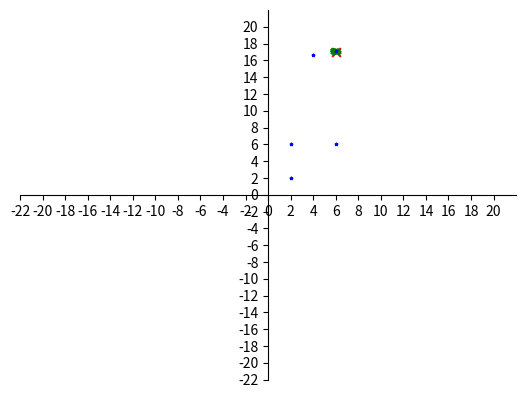

This figure's Python source:
from matplotlib import pyplot as plt
from pylab import *
import math
import numpy as np
import random
def calcuDis(point1,point2):
    return math.sqrt(math.pow(point1[0]-point2[0],2)+math.pow(point1[1]-point2[1],2))

def isInCandiNodes(candiNodes,point):
    for item in candiNodes:
        if item[0]==point[0] and  item[1]==point[1]:
            return True
    return False 

def delCandiNodes(candiNodes,point):
    candiNodes.remove(point)

fig = plt.figure()
size=22
plt.xlim(-size, size)  
plt.xticks(range(-size, size, 2))  
plt.ylim(-size, size)  
plt.yticks(range(-size, size, 2))  
ax = gca()
ax.spines['right'].set_color('none')
ax.spines['top'].set_color('none')
ax.xaxis.set_ticks_position('bottom')
ax.spines['bottom'].set_position(('data',0))
ax.yaxis.set_ticks_position('left')
ax.spines['left'].set_position(('data',0))

x=[6]
y=[17]
target=plt.scatter(x, y, marker = 'x',color = 'red', s = 40 ,label = 'target')
x_u=[2]
y_u=[2]
trajectory_x=[]
trajectory_y=[]
sample_nu=0
sample_nq=0
true_nu=0
true_nq=0
mu = 0
sigma = 0.1
threshould=0.5
trajectory=[]
candidateNodes=[]

def calcuCandiMean():
    total_x=0
    total_y=0
    for item in candidateNodes:
        total_x=total_x+item[0]
        total_y=total_y+item[1]
    return [total_x/len(candidateNodes),total_y/len(candidateNodes)]

def sign(x):
    if x <=0:
        return -1
    else:
        return 1

trajectory_dis=[]
step=2

for i in range(1,9):
    trajectory.append([x_u[0],y_u[0]])
    dist=calcuDis([x_u[0],y_u[0]],[x[0],y[0]])+random.gauss(mu,sigma)
    print(i,dist)
    trajectory_dis.append(dist)
    sample_nu=(sample_nu*(i-1)+dist)/i
    true_nq=math.pow(sigma,2)/i
    candidateNodes=[]
    row=-size
    while row<=size:
        row=row+0.02
        col=-size
        # while col<=size:
        #     col=col+0.2
        #     for j in range(0,i):
        #         sample_nq=sample_nq+math.pow(calcuDis([row,col],trajectory[j])-trajectory_dis[j],2)
        #     sample_nq=sample_nq/i
        #     #if sample_nq<=threshould/math.sqrt(i):
        #     if sample_nq<=9*sigma**2:
        #         candidateNodes.append([row,col])
        #     sample_nq=0
        while col<=size:
            col=col+0.2
            for j in range(0,i):
                sample_nq=math.pow(calcuDis([row,col],trajectory[j])-trajectory_dis[j],2)
                if(sample_nq>9*sigma**2):
                    break
            if j==i-1:
                candidateNodes.append([row,col])
            sample_nq=0
    if i==1:
        y_u[0]=y_u[0]+step*2
    elif i==2:
        x_u[0]=x_u[0]+step*2    
    else:
        candiMeanNode=calcuCandiMean()
        increX=step*sign(candiMeanNode[0]-x_u[0])
        temp=x_u[0]
        x_u[0]= x_u[0]+increX
        y_u[0]= y_u[0]+sign(candiMeanNode[1]-y_u[0])*abs(increX*(candiMeanNode[1]-y_u[0])/(candiMeanNode[0]-temp))*step
for item in candidateNodes:
    trajectory_x.append(item[0])
    trajectory_y.append(item[1])
candiSet=plt.scatter(trajectory_x, trajectory_y, marker = 'x',color = 'green', s = 4 ,label = 'uav')
uav_tra=plt.scatter([trajectory[i][0] for i in range(0,len(trajectory))],[trajectory[i][1] for i in range(0,len(trajectory)) ],marker = '*',color = 'blue', s = 4 ,label = 'uav')
print(trajectory)     
plt.show()



